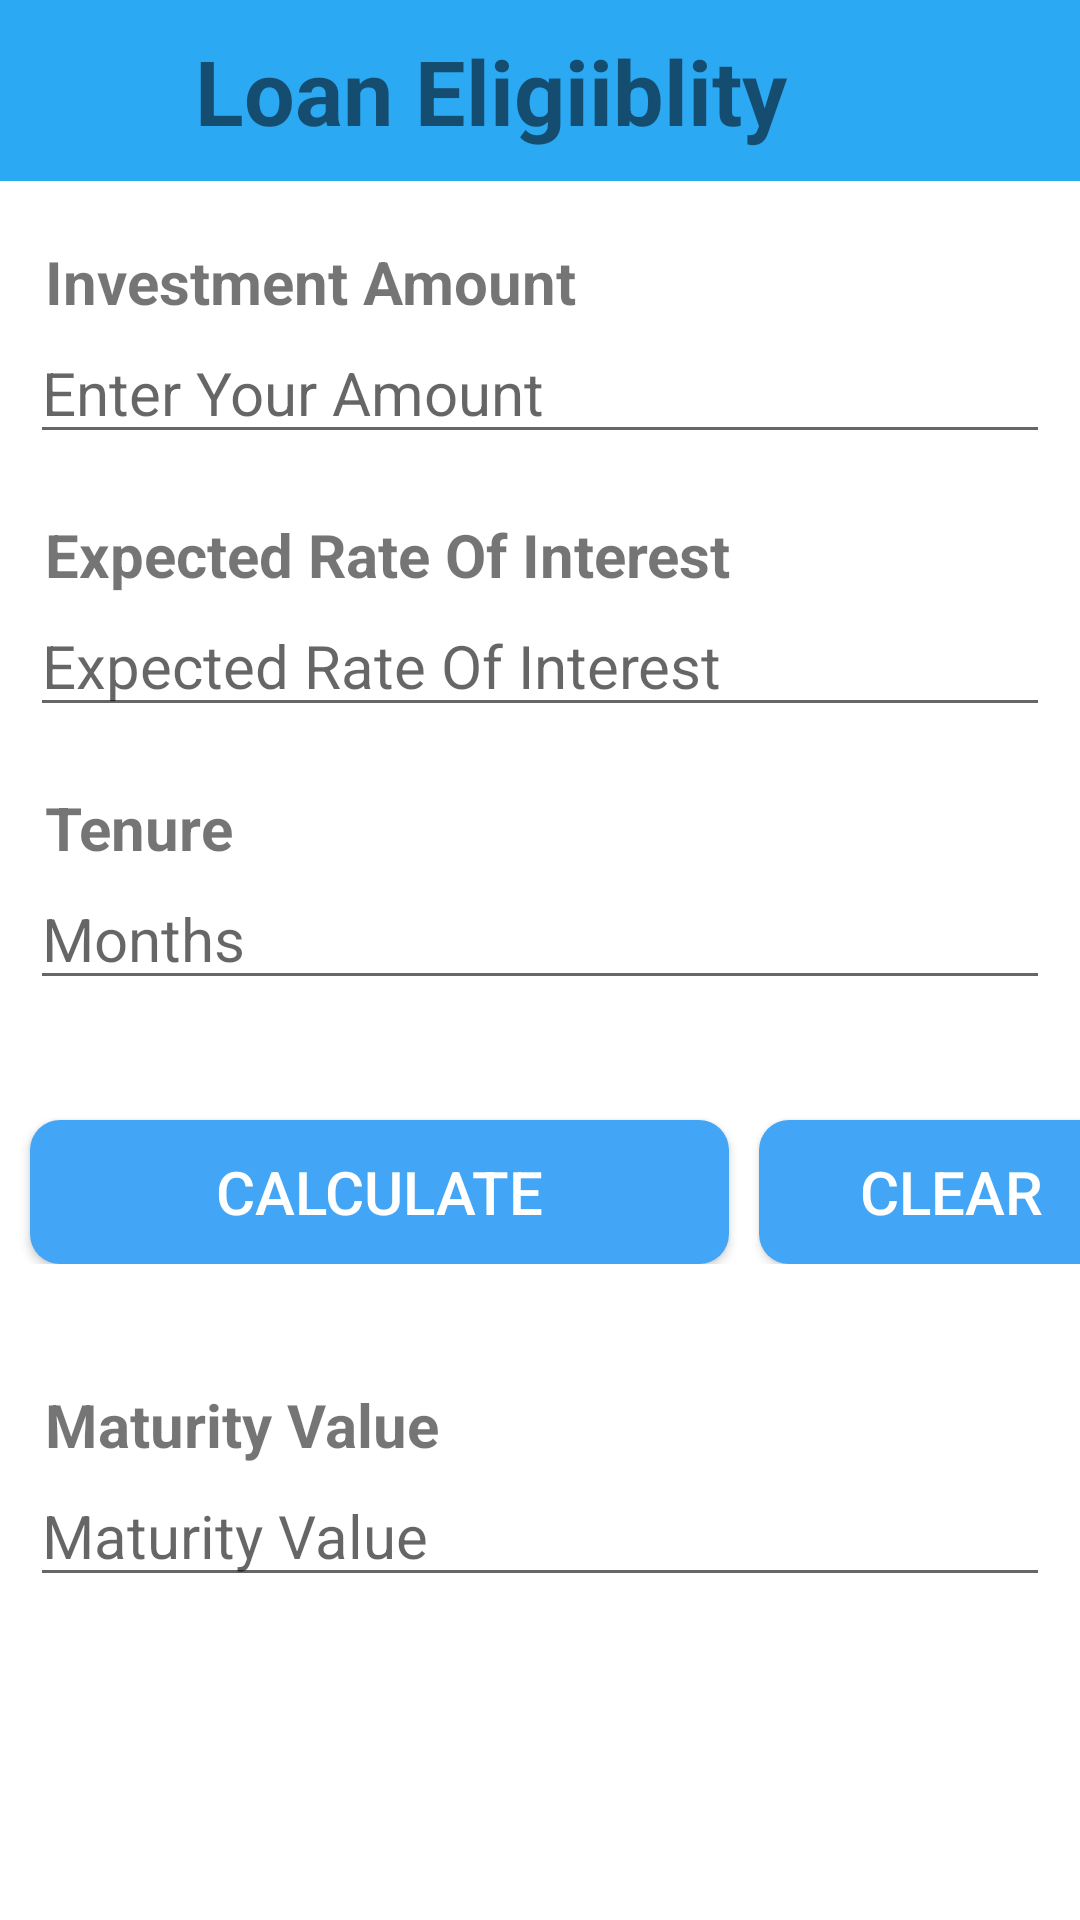

Android layout source for this screen:
<!-- AndroidManifest.xml: application theme Theme.EMICalculator2 -->
<!-- res/layout/activity_loan_eligiblity.xml -->
<?xml version="1.0" encoding="utf-8"?>
<LinearLayout xmlns:android="http://schemas.android.com/apk/res/android"
    xmlns:app="http://schemas.android.com/apk/res-auto"
    xmlns:tools="http://schemas.android.com/tools"
    android:layout_width="match_parent"
    android:layout_height="match_parent"
    android:orientation="vertical"
    android:background="@color/white"
    tools:context=".Loan_EligiblityActivity">

    <LinearLayout
        android:layout_width="match_parent"
        android:layout_height="wrap_content"
        android:background="#2CA9F3"
        app:layout_behavior="@string/appbar_scrolling_view_behavior">


        <ImageView
            android:layout_width="55dp"
            android:layout_height="20dp"

            android:layout_marginTop="20dp"
            android:src="@drawable/back" />

        <TextView
            android:layout_width="295dp"
            android:layout_height="wrap_content"
            android:layout_margin="10dp"
            android:layout_marginLeft="20dp"
            android:text="@string/Loan_eligiblity"
            android:textSize="30sp"
            android:textStyle="bold"/>
    </LinearLayout>



    <LinearLayout
        android:id="@+id/input_layout_principal"
        android:layout_width="match_parent"
        android:layout_height="wrap_content"

        android:orientation="vertical">

        <TextView
            android:layout_width="386dp"
            android:layout_height="wrap_content"
            android:layout_marginHorizontal="15dp"
            android:layout_marginTop="20dp"

            android:text="@string/rd_principle"
            android:textSize="20sp"
            android:textStyle="bold" />


        <EditText
            android:id="@+id/principal"
            android:layout_width="match_parent"
            android:layout_height="wrap_content"
            android:layout_marginHorizontal="10dp"
            android:textSize="20sp"
            android:digits="0123456789."
            android:hint="@string/rd_princi"
            android:inputType="number"
            android:singleLine="true" />

    </LinearLayout>


    <LinearLayout
        android:id="@+id/input_layout_interest"
        android:layout_width="match_parent"
        android:layout_height="wrap_content"
        android:orientation="vertical">

        <TextView
            android:layout_width="391dp"
            android:layout_height="wrap_content"
            android:layout_marginHorizontal="15dp"
            android:layout_marginTop="20dp"

            android:text="@string/rd_interest"
            android:textSize="20sp"
            android:textStyle="bold" />

        <EditText
            android:id="@+id/interest"
            android:layout_width="match_parent"
            android:layout_height="wrap_content"
            android:layout_marginHorizontal="10dp"
            android:digits="0123456789."
            android:hint="@string/rd_interest"
            android:inputType="number"
            android:textSize="20sp"
            android:singleLine="true" />

    </LinearLayout>

    <LinearLayout
        android:id="@+id/input_layout_tenure"
        android:layout_width="match_parent"
        android:layout_height="wrap_content"
        android:orientation="vertical">


        <TextView
            android:layout_width="378dp"
            android:layout_height="wrap_content"
            android:layout_marginHorizontal="15dp"
            android:layout_marginTop="20dp"

            android:text="@string/rd_loan"
            android:textSize="20sp"
            android:textStyle="bold" />

        <EditText
            android:id="@+id/years"
            android:layout_width="match_parent"
            android:layout_height="wrap_content"
            android:layout_marginHorizontal="10dp"
            android:digits="0123456789."
            android:hint="@string/hint_months"
            android:textSize="20sp"
            android:inputType="number" />
    </LinearLayout>

    <LinearLayout

        android:layout_width="match_parent"
        android:layout_height="wrap_content">


        <Button
            android:id="@+id/btn_calculate2"
            android:layout_width="233dp"
            android:layout_height="wrap_content"
            android:layout_marginTop="40dp"
            android:layout_marginLeft="10dp"
            android:background="@drawable/button"
            android:text="@string/emi_button1"
            android:textColor="@android:color/white"
            android:textSize="20sp" />

        <Button
            android:id="@+id/btn_calculate1"
            android:layout_width="128dp"
            android:layout_height="wrap_content"
            android:layout_marginHorizontal="10dp"
            android:layout_marginTop="40dp"
            android:layout_marginRight="10dp"
            android:background="@drawable/button"
            android:text="@string/emi_button2"
            android:textColor="@android:color/white"
            android:textSize="20sp" />

    </LinearLayout>
    <LinearLayout
        android:id="@+id/input_layout_emi"
        android:layout_width="match_parent"
        android:layout_height="wrap_content"
        android:layout_marginTop="40dp"
        android:orientation="vertical">

        <TextView
            android:layout_width="386dp"
            android:layout_height="wrap_content"
            android:layout_marginHorizontal="15dp"
            android:text="@string/rd_emi"
            android:textSize="20sp"
            android:textStyle="bold" />

        <EditText
            android:id="@+id/maturity"
            android:layout_width="match_parent"
            android:layout_height="wrap_content"
            android:layout_marginHorizontal="10dp"
            android:hint="@string/rd_hint"
            android:inputType="number"
            android:textSize="20sp"
            android:maxEms="0" />
    </LinearLayout>



</LinearLayout>
<!-- resources referenced by this layout -->
<resources>
  <!-- drawable button (drawable) -->
  <?xml version="1.0" encoding="utf-8"?>
  <shape xmlns:android="http://schemas.android.com/apk/res/android" android:shape="rectangle" android:padding="10dp">
  
      <solid android:color="#42A5F5"/> 
  
      <corners
          android:bottomRightRadius="10dp"
          android:bottomLeftRadius="10dp"
          android:topLeftRadius="10dp"
          android:topRightRadius="10dp"/>
  
  </shape>
  <string name="Loan_eligiblity">Loan Eligiiblity</string>
  <string name="emi_button1">Calculate</string>
  <string name="emi_button2">Clear</string>
  <string name="hint_months">Months</string>
  <string name="rd_emi">Maturity Value</string>
  <string name="rd_hint">Maturity Value</string>
  <string name="rd_interest">Expected Rate Of Interest</string>
  <string name="rd_loan"> Tenure</string>
  <string name="rd_princi">Enter Your Amount</string>
  <string name="rd_principle"> Investment Amount</string>
  <style name="Theme.EMICalculator2" parent="Base.Theme.EMICalculator2" />
  <style name="Base.Theme.EMICalculator2" parent="Theme.AppCompat.Light.NoActionBar">
          
          
      </style>
  <!-- not gathered from this repository: default colours our renderer supplied (Android Studio template values) -->
  <color name="white">#FFFFFFFF</color>
</resources>
